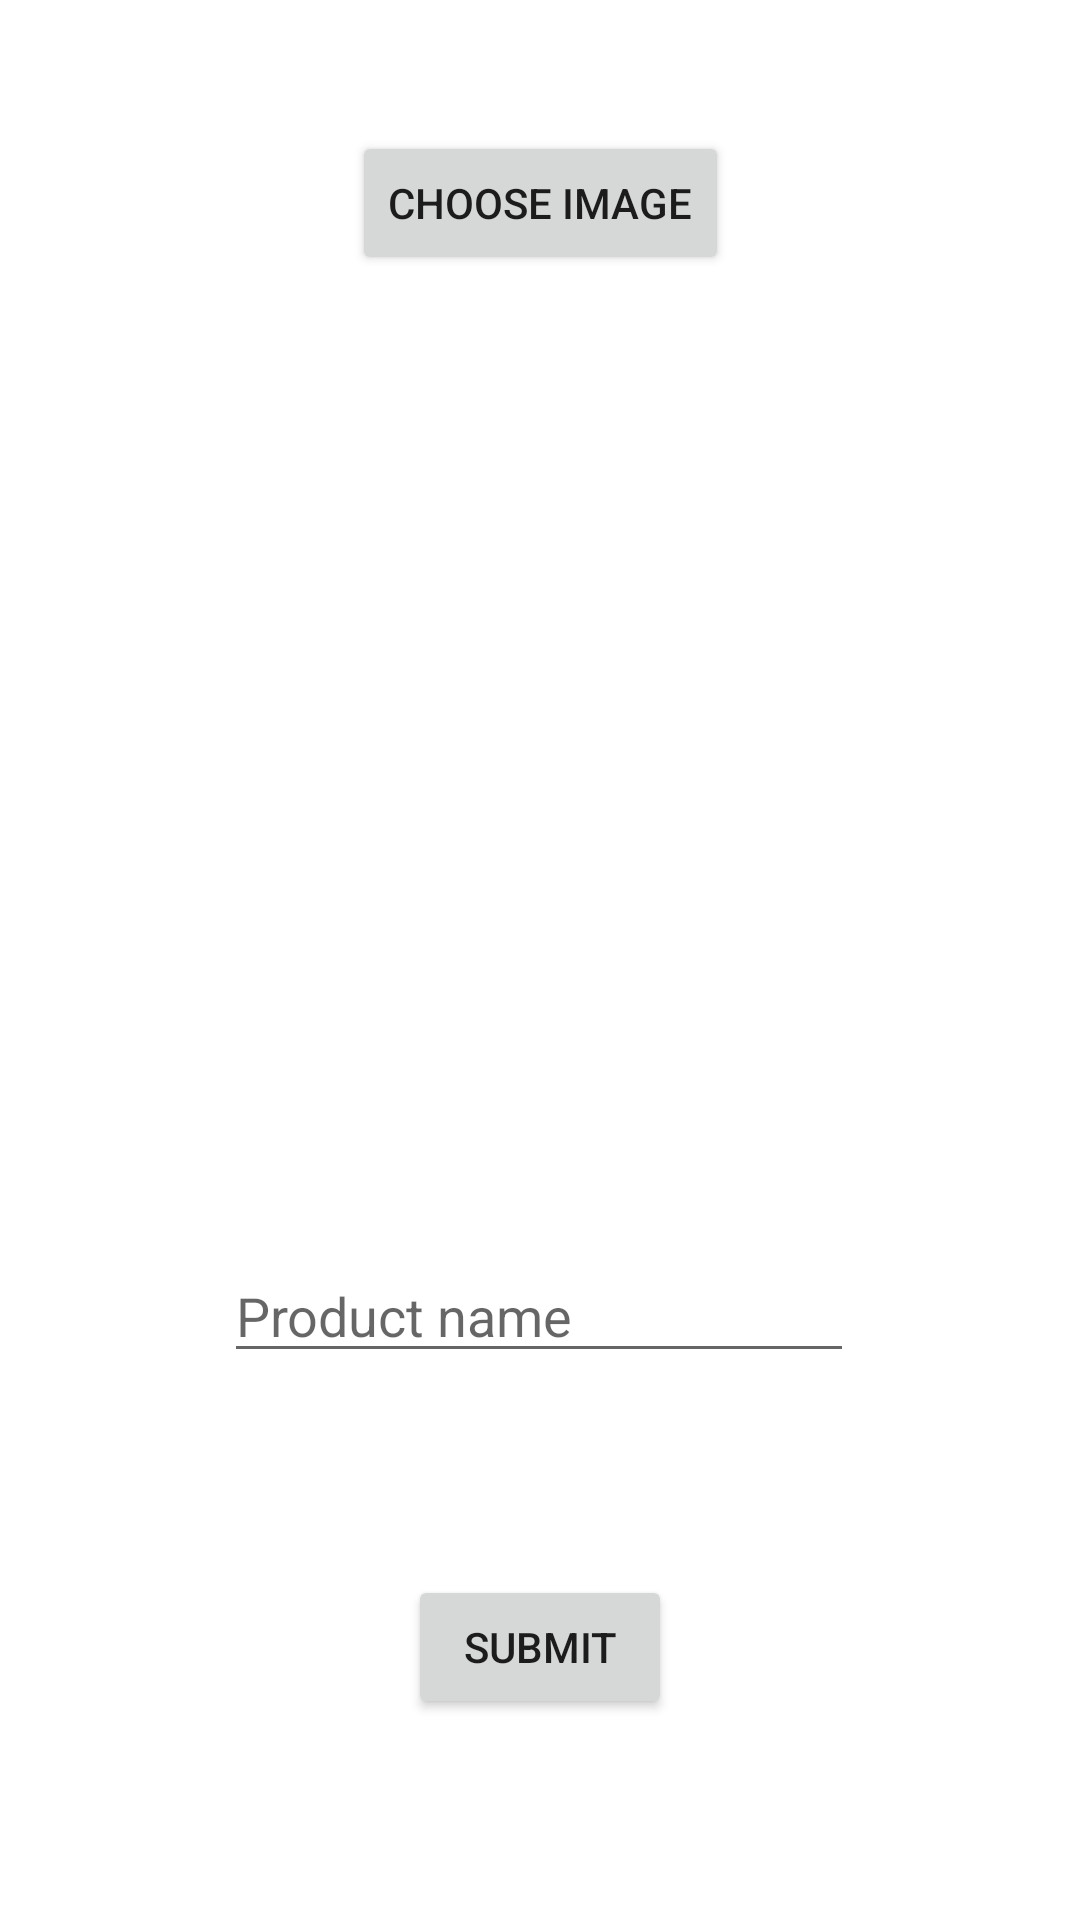

Reconstruct the res/layout file that produces this screen, plus the resources it refers to.
<!-- AndroidManifest.xml: application theme Theme.YourStore -->
<!-- res/layout/activity_create.xml -->
<?xml version="1.0" encoding="utf-8"?>
<androidx.constraintlayout.widget.ConstraintLayout xmlns:android="http://schemas.android.com/apk/res/android"
    xmlns:app="http://schemas.android.com/apk/res-auto"
    xmlns:tools="http://schemas.android.com/tools"
    android:layout_width="match_parent"
    android:layout_height="match_parent"
    tools:context=".CreateActivity">

    <Button
        android:id="@+id/btnPickImage"
        android:layout_width="wrap_content"
        android:layout_height="wrap_content"
        android:text="Choose Image"
        app:layout_constraintBottom_toBottomOf="parent"
        app:layout_constraintEnd_toEndOf="parent"
        app:layout_constraintStart_toStartOf="parent"
        app:layout_constraintTop_toTopOf="parent"
        app:layout_constraintVertical_bias="0.074" />

    <ImageView
        android:id="@+id/image"
        android:layout_width="match_parent"
        android:layout_height="300dp"
        android:scaleType="centerCrop"
        app:layout_constraintBottom_toBottomOf="parent"
        app:layout_constraintEnd_toEndOf="parent"
        app:layout_constraintHorizontal_bias="0.0"
        app:layout_constraintStart_toStartOf="parent"
        app:layout_constraintTop_toBottomOf="@+id/btnPickImage"
        app:layout_constraintVertical_bias="0.051"
        tools:srcCompat="@tools:sample/avatars" />

    <EditText
        android:id="@+id/etDescription"
        android:layout_width="wrap_content"
        android:layout_height="wrap_content"
        android:ems="10"
        android:hint="Product name"
        android:inputType="textPersonName"
        app:layout_constraintBottom_toBottomOf="parent"
        app:layout_constraintEnd_toEndOf="parent"
        app:layout_constraintHorizontal_bias="0.497"
        app:layout_constraintStart_toStartOf="parent"
        app:layout_constraintTop_toBottomOf="@+id/image"
        app:layout_constraintVertical_bias="0.062" />

    <Button
        android:id="@+id/btnsubmit"
        android:layout_width="wrap_content"
        android:layout_height="wrap_content"
        android:text="Submit"
        app:layout_constraintBottom_toBottomOf="parent"
        app:layout_constraintEnd_toEndOf="parent"
        app:layout_constraintStart_toStartOf="parent"
        app:layout_constraintTop_toBottomOf="@+id/etDescription" />

</androidx.constraintlayout.widget.ConstraintLayout>
<!-- resources referenced by this layout -->
<resources>
  <style name="Theme.YourStore" parent="Theme.MaterialComponents.DayNight.DarkActionBar">
          
          <item name="colorPrimary">@color/purple_500</item>
          <item name="colorPrimaryVariant">@color/purple_700</item>
          <item name="colorOnPrimary">@color/white</item>
          
          <item name="colorSecondary">@color/teal_200</item>
          <item name="colorSecondaryVariant">@color/teal_700</item>
          <item name="colorOnSecondary">@color/black</item>
          
          <item name="android:statusBarColor" tools:targetApi="l">?attr/colorPrimaryVariant</item>
          
      </style>
  <!-- not gathered from this repository: default colours our renderer supplied (Android Studio template values) -->
  <color name="purple_500">#FF6200EE</color>
  <color name="purple_700">#FF3700B3</color>
  <color name="teal_200">#FF03DAC5</color>
  <color name="teal_700">#FF018786</color>
  <color name="black">#FF000000</color>
  <color name="white">#FFFFFFFF</color>
</resources>
